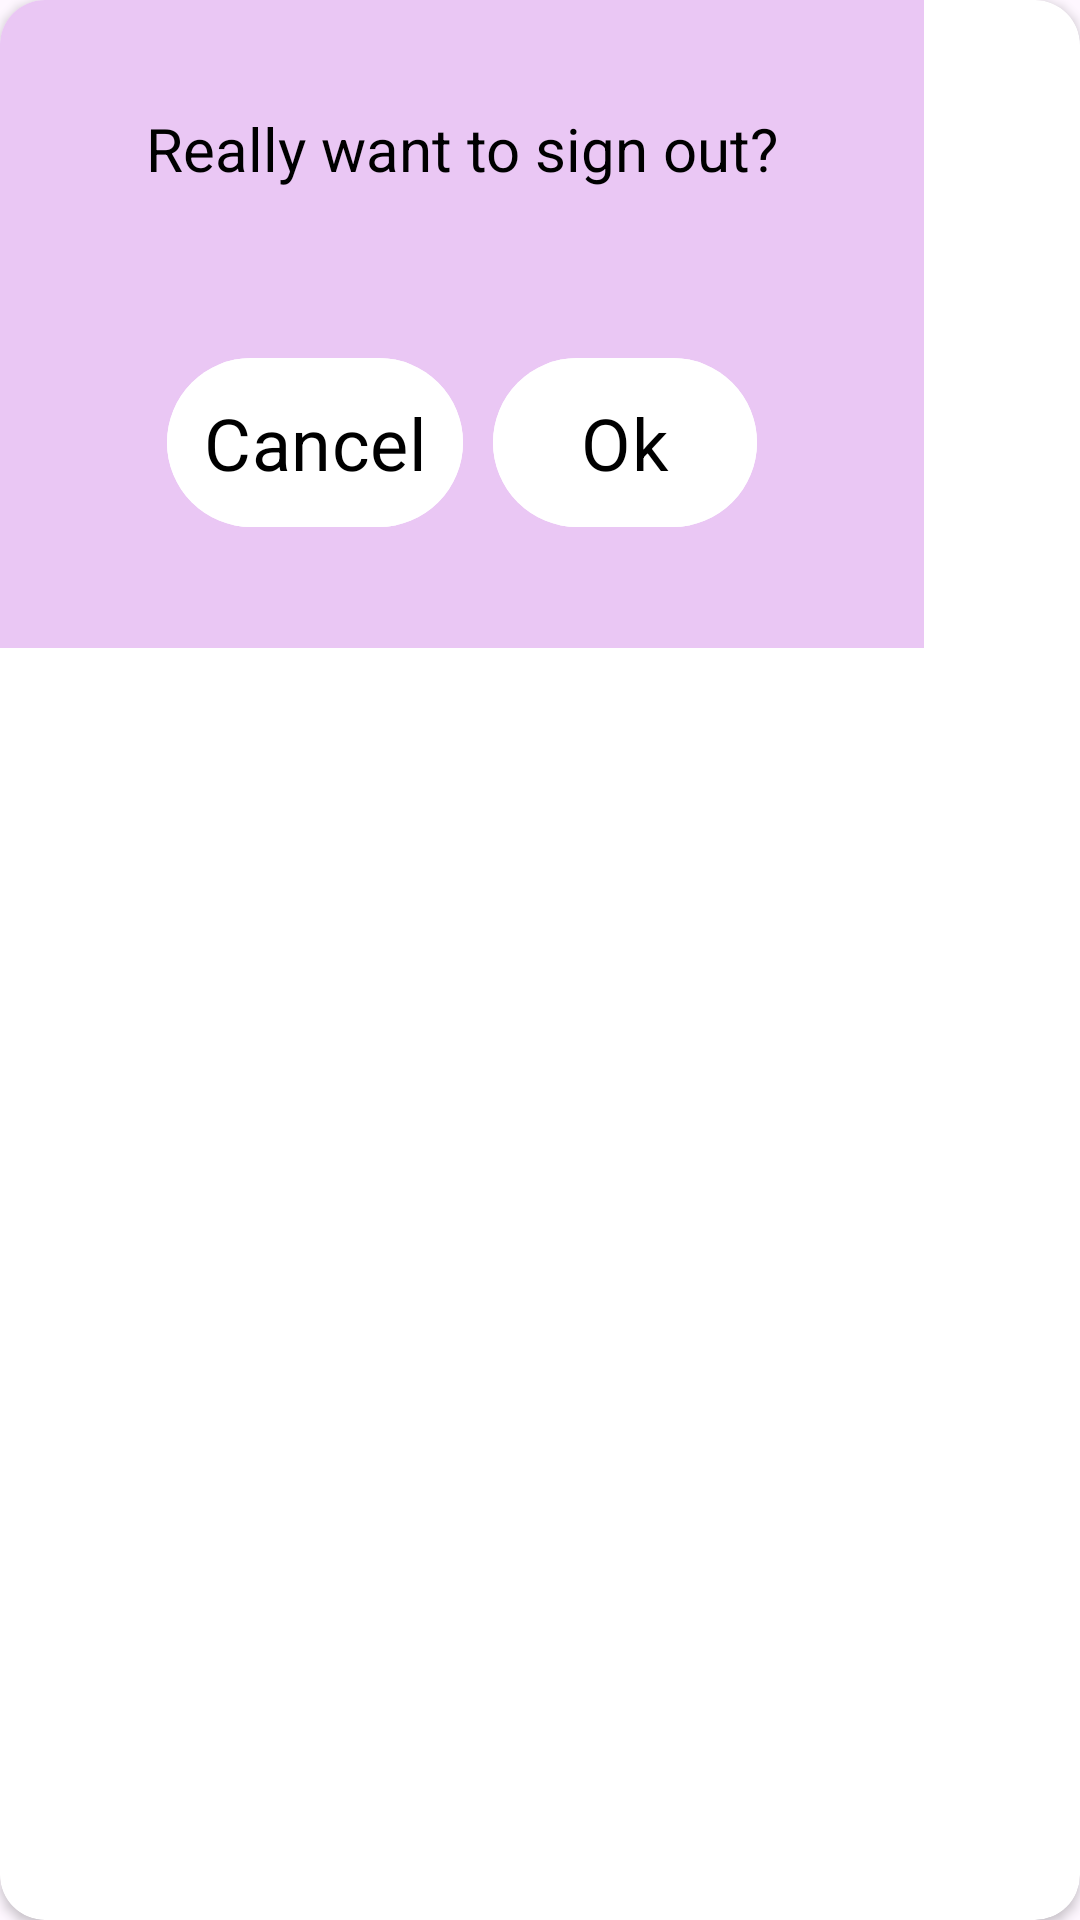

The Android layout XML behind this screen, and the referenced resources:
<!-- AndroidManifest.xml: application theme Theme.MyToDoApp -->
<!-- res/layout/custom_dialog_box.xml -->
<?xml version="1.0" encoding="utf-8"?>
<androidx.cardview.widget.CardView xmlns:android="http://schemas.android.com/apk/res/android"
    xmlns:tools="http://schemas.android.com/tools"
    xmlns:app="http://schemas.android.com/apk/res-auto"
    android:layout_width="wrap_content"
    android:layout_height="wrap_content"
    android:elevation="10dp"
    app:cardCornerRadius="15dp">

    <androidx.constraintlayout.widget.ConstraintLayout
        android:layout_width="308dp"
        android:layout_height="216dp"
        android:background="#EAC7F4">

        <TextView
            android:id="@+id/textView"
            android:layout_width="wrap_content"
            android:layout_height="wrap_content"
            android:layout_marginTop="36dp"
            android:fontFamily="sans-serif"
            android:text="Really want to sign out?"
            android:textColor="@color/black"
            android:textSize="20dp"
            app:layout_constraintEnd_toEndOf="parent"
            app:layout_constraintStart_toStartOf="parent"
            app:layout_constraintTop_toTopOf="parent" />

        <LinearLayout
            android:id="@+id/buttonLayout"
            android:layout_width="wrap_content"
            android:layout_height="wrap_content"
            android:layout_marginTop="16dp"
            android:orientation="horizontal"
            app:layout_constraintBottom_toBottomOf="parent"
            app:layout_constraintEnd_toEndOf="parent"
            app:layout_constraintStart_toStartOf="parent"
            app:layout_constraintTop_toBottomOf="@id/textView">

            <com.google.android.material.button.MaterialButton
                android:id="@+id/btn_dialog_cancel"
                android:layout_width="wrap_content"
                android:layout_height="wrap_content"
                android:layout_marginEnd="10dp"
                android:backgroundTint="@color/white"
                android:fontFamily="sans-serif"
                android:padding="12dp"
                android:text="Cancel"
                android:textColor="@color/black"
                android:textSize="24dp" />

            <com.google.android.material.button.MaterialButton
                android:id="@+id/btn_dialog_ok"
                android:layout_width="wrap_content"
                android:layout_height="wrap_content"
                android:backgroundTint="@color/white"
                android:fontFamily="sans-serif"
                android:padding="12dp"
                android:text="Ok"
                android:textColor="@color/black"
                android:textSize="24dp" />
        </LinearLayout>

    </androidx.constraintlayout.widget.ConstraintLayout>

</androidx.cardview.widget.CardView>
<!-- resources referenced by this layout -->
<resources>
  <color name="black">#FF000000</color>
  <color name="white">#FFFFFFFF</color>
  <style name="Theme.MyToDoApp" parent="Base.Theme.MyToDoApp" />
  <style name="Base.Theme.MyToDoApp" parent="Theme.Material3.DayNight.NoActionBar">
          
          
      </style>
</resources>
